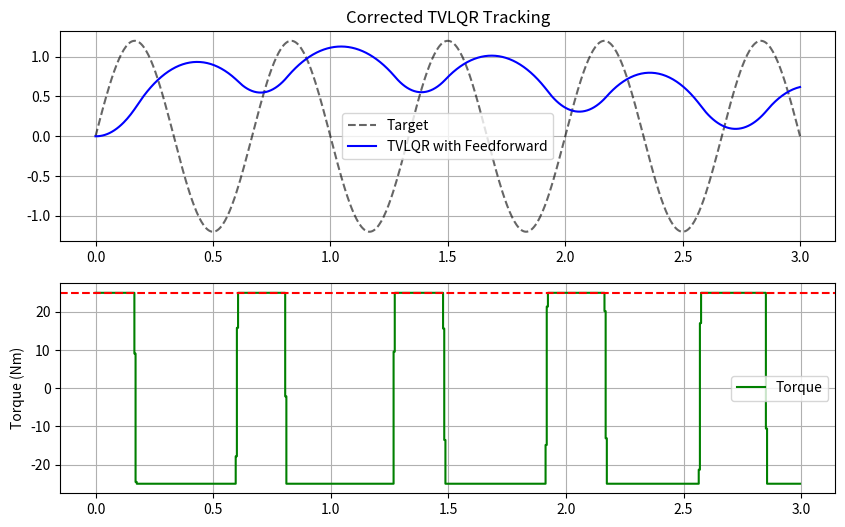

Source code (Python):
import numpy as np
import matplotlib.pyplot as plt


def main():
    # 1. Παράμετροι
    dt = 0.005
    T = 3.0
    N = int(T / dt)
    g, L, m = 9.81, 1.0, 1.0

    # Διακριτοποιημένα Dynamics (Linearized around vertical down)
    A = np.array([[1, dt], [(g / L) * dt, 1]])
    B = np.array([[0], [dt / (m * L**2)]])

    # 2. Τροχιά Στόχος (Target Trajectory)
    t_range = np.linspace(0, T, N)
    freq = 1.5
    target_angle = 1.2 * np.sin(2 * np.pi * freq * t_range)
    # Υπολογισμός ταχύτητας στόχου (παράγωγος) για σωστό state vector
    target_vel = 1.2 * (2 * np.pi * freq) * np.cos(2 * np.pi * freq * t_range)
    X_d = np.vstack([target_angle, target_vel])

    # 3. Παράμετροι Κόστους
    Q = np.diag([2000.0, 10.0])
    R = np.array([[0.01]])
    Qf = np.diag([5000.0, 100.0])
    torque_limit = 25.0  # Αυξήθηκε λίγο λόγω της επιθετικής συχνότητας

    # --- TVLQR Backward Pass (Riccati + Adjoint Equation) ---
    K_tvlqr = [None] * N
    v = [None] * N  # Feedforward term

    P = Qf
    s = -Qf @ X_d[:, -1]  # Terminal condition για το affine term

    for i in range(N - 1, -1, -1):
        # Optimal Gain K
        K = np.linalg.inv(R + B.T @ P @ B) @ B.T @ P @ A
        K_tvlqr[i] = K

        # Feedforward Gain v
        # u = -K*x + v
        v_gain = -np.linalg.inv(R + B.T @ P @ B) @ B.T @ s
        v[i] = v_gain

        # Update P and s for next step (moving backwards)
        P = Q + A.T @ P @ (A - B @ K)
        s = A.T @ (s + P @ B @ v_gain) - Q @ X_d[:, i]

    # 4. Προσομοίωση
    x_tv = np.zeros((2, N))
    u_tv_log = []

    for i in range(N - 1):
        # Control Law: u = -K*x + v
        # Σημείωση: Εδώ το x είναι το absolute state
        u_tv = -K_tvlqr[i] @ x_tv[:, i] + v[i]
        u_tv = np.clip(u_tv, -torque_limit, torque_limit)
        u_tv_log.append(u_tv)

        # Dynamics update
        x_tv[:, i + 1] = A @ x_tv[:, i] + B.flatten() * u_tv

    # 5. Οπτικοποίηση
    plt.figure(figsize=(10, 6))
    plt.subplot(2, 1, 1)
    plt.plot(t_range, target_angle, "k--", label="Target", alpha=0.6)
    plt.plot(t_range, x_tv[0, :], "b", label="TVLQR with Feedforward")
    plt.title("Corrected TVLQR Tracking")
    plt.legend()
    plt.grid(True)

    plt.subplot(2, 1, 2)
    plt.step(t_range[:-1], u_tv_log, "g", label="Torque")
    plt.axhline(torque_limit, color="r", linestyle="--")
    plt.ylabel("Torque (Nm)")
    plt.legend()
    plt.grid(True)
    plt.show()


if __name__ == "__main__":
    main()
